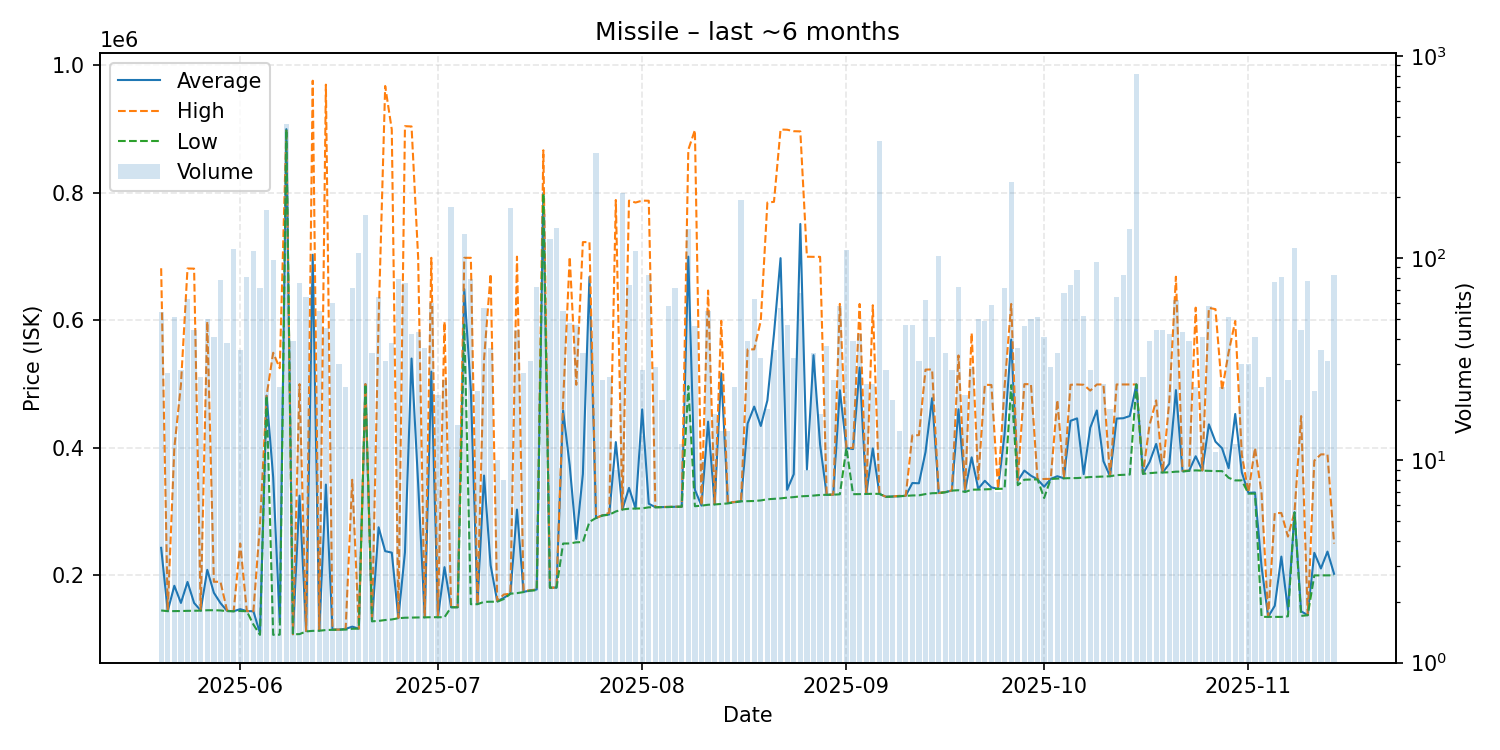

Data behind this chart, as committed beside it:
date, average, highest, lowest, order_count, volume
2025-05-20, 243243, 681800, 145000, 17, 54
2025-05-21, 144100, 145000, 143900, 15, 27
2025-05-22, 183735, 400000, 144000, 20, 51
2025-05-23, 156800, 498900, 144100, 9, 28
2025-05-24, 189710, 681400, 144400, 29, 63
2025-05-25, 156745, 681200, 144500, 13, 44
2025-05-26, 145000, 145100, 144800, 18, 26
2025-05-27, 208708, 598200, 145300, 17, 50
2025-05-28, 172754, 190000, 145400, 15, 41
2025-05-29, 156578, 190000, 145000, 20, 78
2025-05-30, 144421, 145000, 143900, 18, 38
2025-05-31, 143800, 143800, 143800, 34, 111
2025-06-01, 147080, 250000, 144100, 23, 35
2025-06-02, 143928, 144000, 143800, 20, 81
2025-06-03, 143800, 143800, 122900, 24, 109
2025-06-04, 109142, 280000, 106700, 19, 71
2025-06-05, 482000, 482000, 482000, 25, 174
2025-06-06, 354059, 549300, 106800, 28, 98
2025-06-07, 125957, 525000, 107000, 11, 23
2025-06-08, 900000, 900000, 900000, 53, 459
2025-06-09, 107651, 107700, 107600, 18, 39
2025-06-10, 325101, 500000, 107900, 25, 75
2025-06-11, 112578, 112800, 112100, 14, 64
2025-06-12, 702952, 976000, 113000, 16, 73
2025-06-13, 113307, 113600, 113200, 10, 55
2025-06-14, 342469, 969800, 114300, 16, 45
2025-06-15, 114980, 115000, 114650, 14, 60
2025-06-16, 114983, 115000, 114900, 18, 30
2025-06-17, 116091, 116300, 115000, 13, 23
2025-06-18, 119594, 350000, 116300, 12, 71
2025-06-19, 116500, 116500, 116500, 18, 106
2025-06-20, 500000, 500000, 500000, 26, 163
2025-06-21, 128097, 128300, 128000, 14, 34
2025-06-22, 275553, 600000, 128600, 25, 64
2025-06-23, 238042, 967700, 130000, 15, 31
2025-06-24, 235716, 899400, 130900, 11, 38
2025-06-25, 132932, 133300, 132800, 20, 79
2025-06-26, 236425, 904700, 133600, 22, 75
2025-06-27, 540195, 904200, 133850, 14, 42
2025-06-28, 344219, 698700, 134200, 18, 43
2025-06-29, 134222, 134400, 134200, 17, 36
2025-06-30, 519647, 698200, 134400, 18, 60
2025-07-01, 134410, 134500, 134400, 12, 21
2025-07-02, 212904, 597950, 134400, 13, 25
2025-07-03, 150000, 150200, 150000, 15, 179
2025-07-04, 150080, 150400, 150000, 9, 15
2025-07-05, 649100, 698200, 593500, 25, 132
2025-07-06, 490284, 698200, 154800, 23, 79
2025-07-07, 155159, 155900, 154800, 12, 22
2025-07-08, 356635, 538900, 158500, 27, 57
2025-07-09, 215869, 673000, 158700, 17, 36
2025-07-10, 159420, 160200, 158700, 10, 10
2025-07-11, 164775, 170000, 162900, 7, 8
2025-07-12, 171300, 171300, 171300, 25, 177
2025-07-13, 303291, 700000, 172200, 18, 44
2025-07-14, 174181, 175700, 173800, 15, 27
2025-07-15, 176235, 176600, 176100, 15, 31
2025-07-16, 177907, 178000, 176700, 15, 72
2025-07-17, 799700, 866900, 799400, 30, 166
2025-07-18, 180700, 180700, 180700, 17, 125
... 119 more rows
